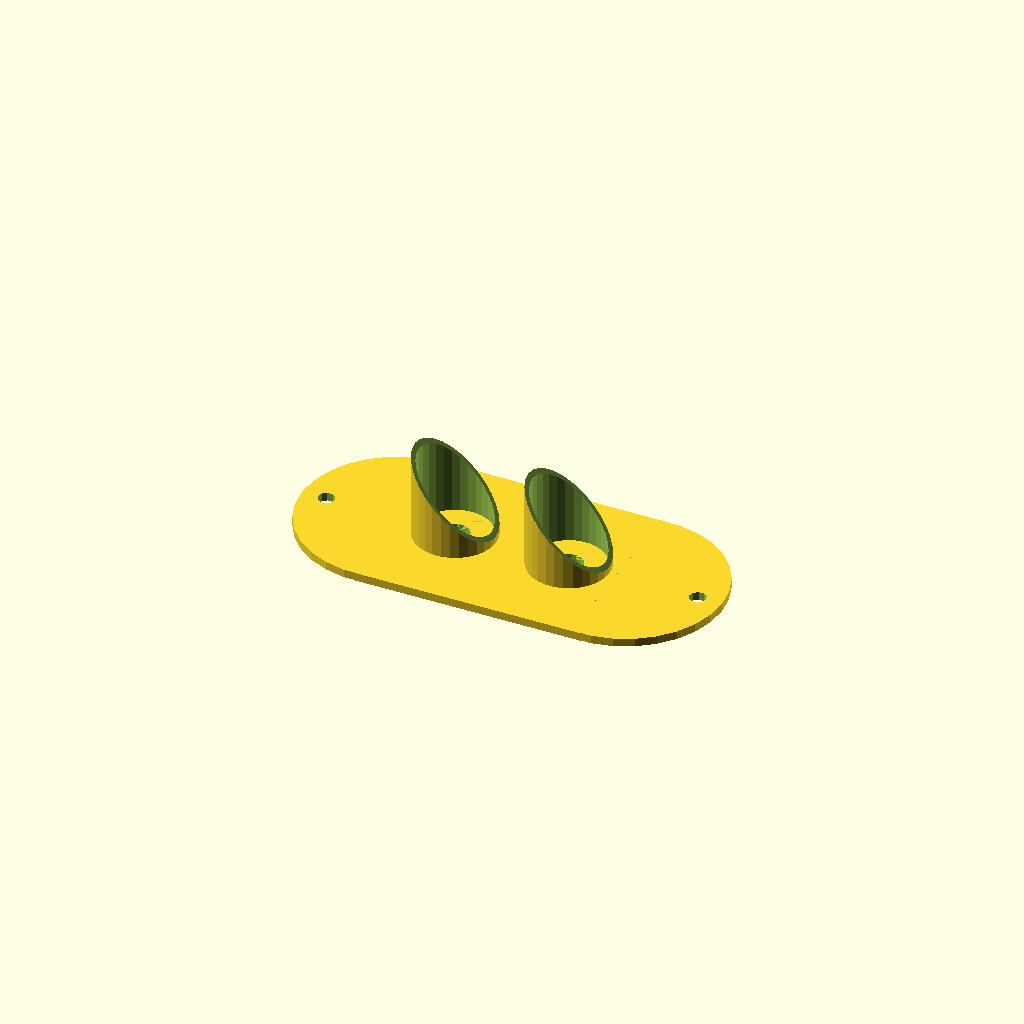
Cell 1: rendered with the file's own defaults.
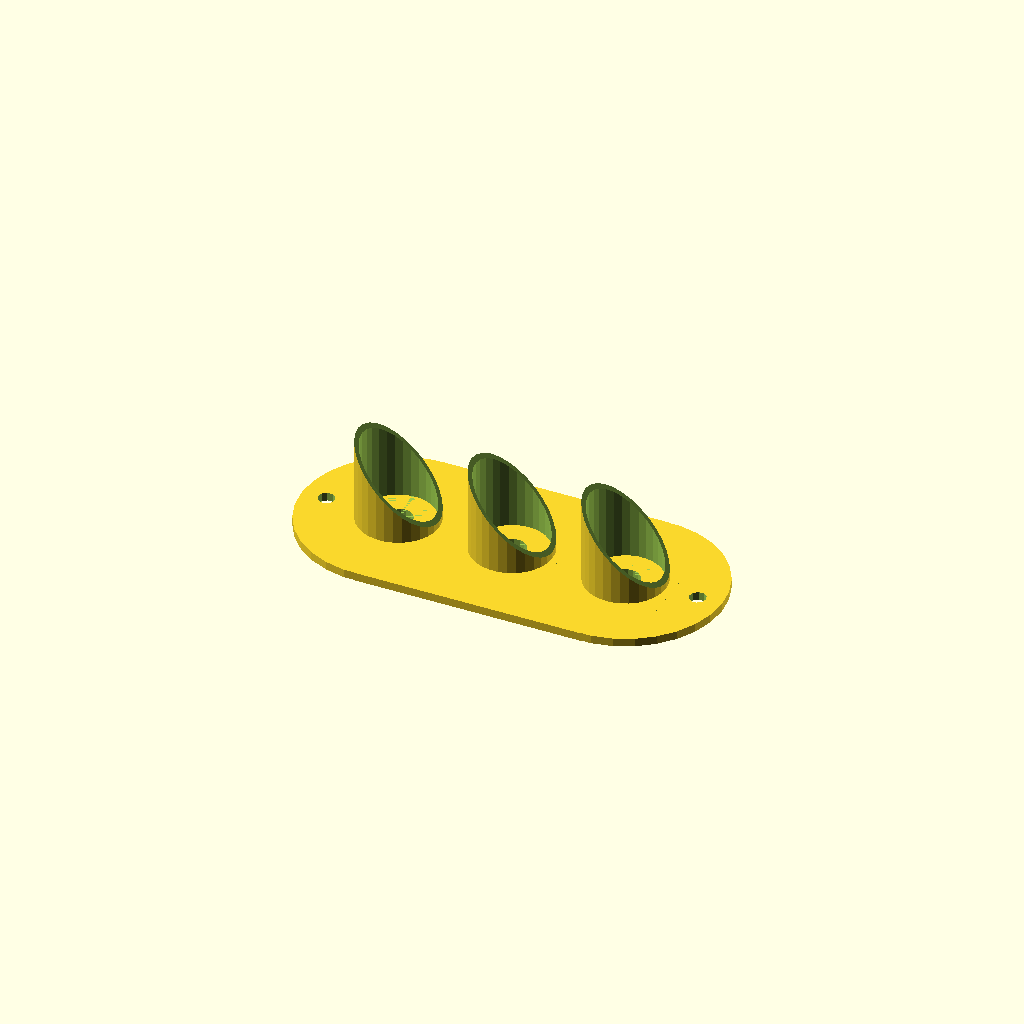
Cell 2: aspect_count = 0 (everything else at default).
One fixed orthographic camera (rotation 55°, 0°, 25°; colour scheme Cornfield) for every cell.
The OpenSCAD source (inputs/thingiverse/files/thing-2966740/files/flls-signal.scad):
// signal for Finger Lakes Live Steamers 1.5" to the foot model railway

// customizer
// http://customizer.makerbot.com/docs

// How many aspects?
aspect_count = 0.5; // [0.5: two aspects, 0:three aspects]


thickness_of_backplate = 3 * 1;
width_of_backplate = 70 * 1;
diameter_of_signal = 3 / 8 * 25.4 + .7;
diameter_of_ring = 3 / 4 * 25.4;
shroud_thickness = 1.5 * 1;
buffer = diameter_of_ring / 2 - shroud_thickness;
shroud_height = 1.25 * 25.4;
spacing = (1 + 5 / 8) * 25.4;
screw_spacing = (5 + 5/16) * 25.4;
screw_radius = 3 * 1;

spacing1 = spacing * (0 + aspect_count);
spacing2 = spacing * (1 + aspect_count);
spacing3 = spacing * (2 + aspect_count);

if (spacing * 2 + width_of_backplate *2 < screw_spacing) { echo("no good"); }

difference() {
    union() {
        cylinder(r = width_of_backplate / 2, h = thickness_of_backplate);
        translate([0, -width_of_backplate/2, 0])
            cube([spacing *2, width_of_backplate, thickness_of_backplate]);
        translate([spacing*2, 0, 0])
            cylinder(r = width_of_backplate / 2, h = thickness_of_backplate);
    }        
    translate([0,0,-0.01]) {
        translate([spacing1, 0, 0])
            cylinder(r = diameter_of_signal/2, h = thickness_of_backplate + .02);
        translate([spacing2, 0, 0])
            cylinder(r = diameter_of_signal/2, h = thickness_of_backplate + .02);
        if (! aspect_count) {
            translate([spacing3, 0, 0])
                cylinder(r = diameter_of_signal/2, h = thickness_of_backplate + .02);
        }
        translate([-( screw_spacing / 2 - spacing),0,0])
            cylinder(r = screw_radius, h = thickness_of_backplate + .02);
        translate([spacing*2 + ( screw_spacing / 2 - spacing),0,0])
            cylinder(r = screw_radius, h = thickness_of_backplate + .02);
    }
}

// shrouds


module shroud() {
    difference() {
        cylinder(r = diameter_of_signal/2 + buffer + shroud_thickness, h=shroud_height);
        translate([0,0,-0.01]) {
            cylinder(r = diameter_of_signal/2 + buffer, h=shroud_height + .02);
            *translate([0,-(diameter_of_signal/2 + buffer + shroud_thickness),0])
                cube([diameter_of_signal + buffer*2 + shroud_thickness*2, diameter_of_signal + buffer*2 + shroud_thickness*2, shroud_height + .02]);
        translate([-(diameter_of_signal/2 + buffer + shroud_thickness),diameter_of_signal/2 + buffer + shroud_thickness,shroud_height])
            rotate([90,45,0])
                cube([shroud_height*1.5,shroud_height,shroud_height]);
        }
    }
}

translate([spacing1, 0, thickness_of_backplate]) shroud();
translate([spacing2, 0, thickness_of_backplate]) shroud();
if (! aspect_count) {
    translate([spacing3, 0, thickness_of_backplate]) shroud();
}
Customizer parameters (derived from the source; name, type, default, range or options):
aspect_count: number, default 0.5, options 0.5, 0
